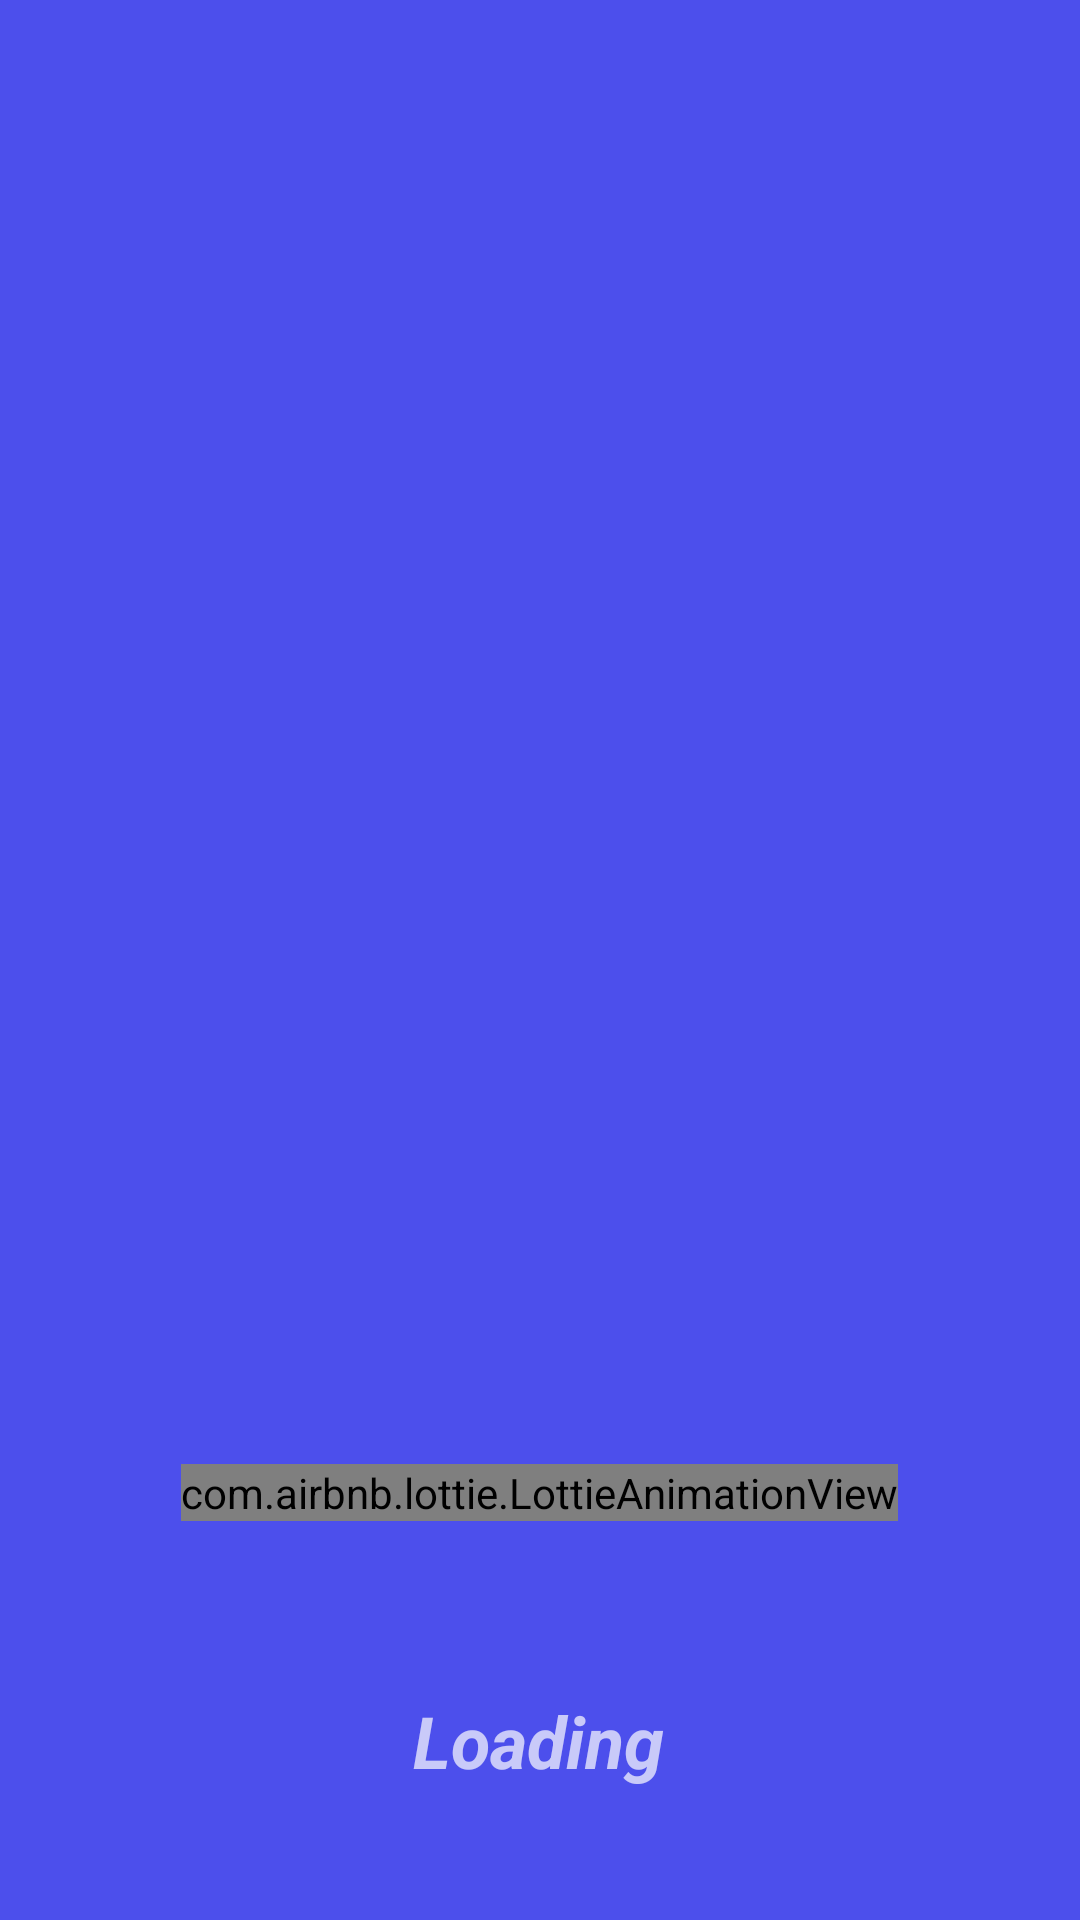

Produce the Android XML layout that renders to this screen, including the resource entries it uses.
<!-- AndroidManifest.xml: application theme Theme.Most -->
<!-- res/layout/activity_main.xml -->
<?xml version="1.0" encoding="utf-8"?>
<androidx.constraintlayout.widget.ConstraintLayout xmlns:android="http://schemas.android.com/apk/res/android"
    xmlns:app="http://schemas.android.com/apk/res-auto"
    xmlns:tools="http://schemas.android.com/tools"
    android:layout_width="match_parent"
    android:layout_height="match_parent"
    android:background="#4C4FEC"
    tools:context=".MainActivity">

    <FrameLayout
        android:id="@+id/mainView"
        android:layout_width="match_parent"
        android:layout_height="match_parent"
        android:visibility="gone"
        app:layout_constraintBottom_toBottomOf="parent"
        app:layout_constraintEnd_toEndOf="parent"
        app:layout_constraintStart_toStartOf="parent"
        app:layout_constraintTop_toTopOf="parent" />

    <TextView
        android:id="@+id/textView2"
        android:layout_width="wrap_content"
        android:layout_height="wrap_content"
        android:text="Loading"
        android:textSize="24sp"
        android:textStyle="bold|italic"
        android:visibility="visible"
        app:layout_constraintBottom_toBottomOf="parent"
        app:layout_constraintEnd_toEndOf="parent"
        app:layout_constraintHorizontal_bias="0.498"
        app:layout_constraintStart_toStartOf="parent"
        app:layout_constraintTop_toTopOf="parent"
        app:layout_constraintVertical_bias="0.928" />

    <WebView
        android:id="@+id/webview"
        android:layout_width="match_parent"
        android:layout_height="match_parent"
        android:visibility="gone"
        app:layout_constraintBottom_toBottomOf="parent"
        app:layout_constraintEnd_toEndOf="parent"
        app:layout_constraintStart_toStartOf="parent"
        app:layout_constraintTop_toTopOf="parent" />

    <com.airbnb.lottie.LottieAnimationView
        android:id="@+id/lot"
        android:layout_width="wrap_content"
        android:layout_height="wrap_content"
        app:layout_constraintBottom_toBottomOf="parent"
        app:layout_constraintEnd_toEndOf="parent"
        app:layout_constraintHorizontal_bias="0.498"
        app:layout_constraintStart_toStartOf="parent"
        app:layout_constraintTop_toTopOf="parent"
        app:layout_constraintVertical_bias="0.786"
        app:lottie_autoPlay="true"
        app:lottie_loop="true"
        app:lottie_rawRes="@raw/loadingswindow" />
</androidx.constraintlayout.widget.ConstraintLayout>
<!-- resources referenced by this layout -->
<resources>
  <style name="Theme.Most" parent="Theme.AppCompat.NoActionBar">
          
          <item name="colorPrimary">@color/purple_500</item>
          <item name="colorPrimaryVariant">@color/purple_700</item>
          <item name="colorOnPrimary">@color/white</item>
          
          <item name="colorSecondary">@color/teal_200</item>
          <item name="colorSecondaryVariant">@color/teal_700</item>
          <item name="colorOnSecondary">@color/black</item>
          
          <item name="android:statusBarColor">#000000</item>
          
      </style>
  <!-- not gathered from this repository: default colours our renderer supplied (Android Studio template values) -->
  <color name="purple_500">#FF6200EE</color>
  <color name="purple_700">#FF3700B3</color>
  <color name="teal_200">#FF03DAC5</color>
  <color name="teal_700">#FF018786</color>
  <color name="black">#FF000000</color>
  <color name="white">#FFFFFFFF</color>
</resources>
